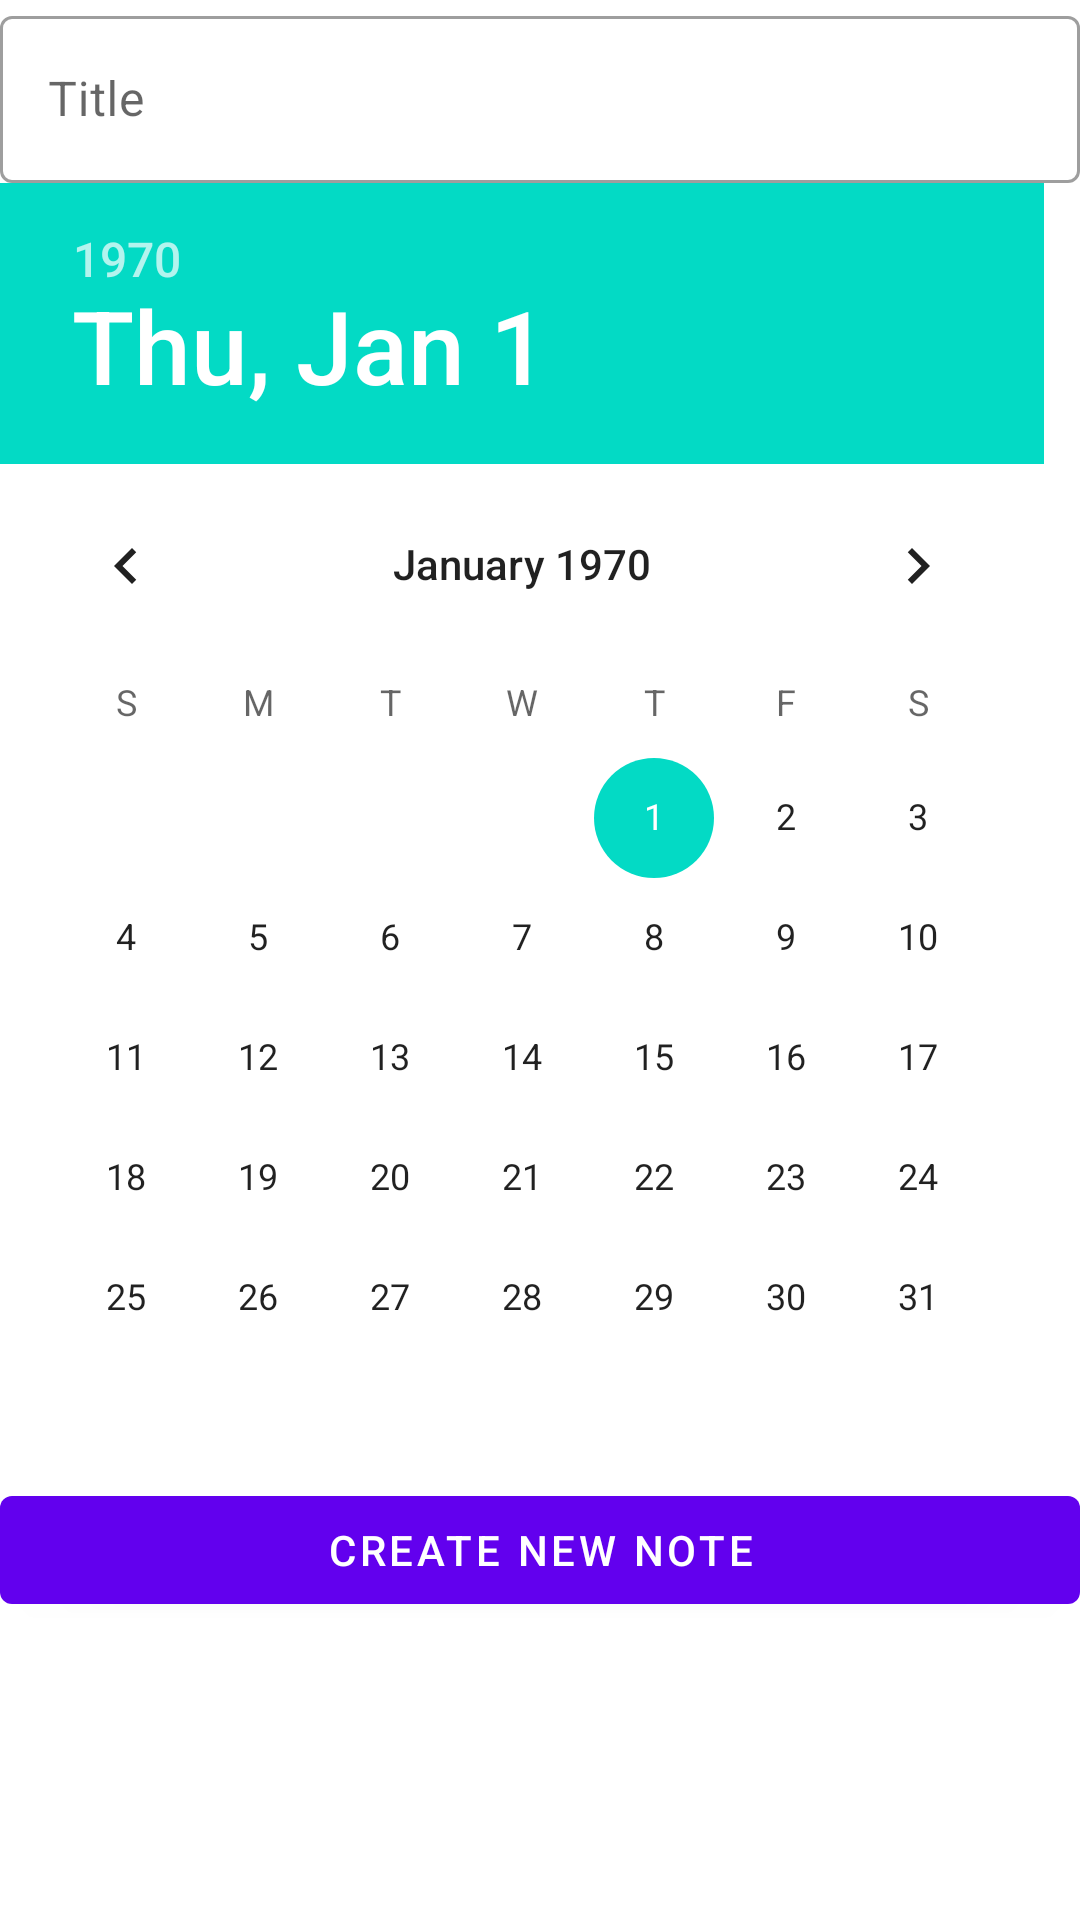

Layout XML and referenced resources for this Android screen:
<!-- AndroidManifest.xml: application theme Theme.App -->
<!-- res/layout/fragment_create_new_note.xml -->
<?xml version="1.0" encoding="utf-8"?>
<LinearLayout xmlns:android="http://schemas.android.com/apk/res/android"
    android:layout_width="match_parent"
    android:layout_height="match_parent"
    xmlns:app="http://schemas.android.com/apk/res-auto"
    android:orientation="vertical">

    <com.google.android.material.textfield.TextInputLayout
        android:id="@+id/note_title_input_layout"
        android:layout_width="match_parent"
        android:layout_height="wrap_content"
        app:endIconMode="clear_text"
        style="@style/Widget.MaterialComponents.TextInputLayout.OutlinedBox">

        <com.google.android.material.textfield.TextInputEditText
            android:id="@+id/note_title"
            android:layout_width="match_parent"
            android:layout_height="match_parent"
            android:hint="@string/title" />

    </com.google.android.material.textfield.TextInputLayout>

    <DatePicker
        android:id="@+id/note_date"
        android:layout_width="match_parent"
        android:layout_height="wrap_content" />

    <com.google.android.material.button.MaterialButton
        android:id="@+id/create_new_note_button"
        android:layout_width="match_parent"
        android:layout_height="wrap_content"
        android:text="@string/create_new_note" />

</LinearLayout>
<!-- resources referenced by this layout -->
<resources>
  <string name="create_new_note">Create new note</string>
  <string name="title">Title</string>
  <style name="Theme.App" parent="Theme.MaterialComponents.DayNight.NoActionBar">
          
          <item name="colorPrimary">@color/purple_500</item>
          <item name="colorPrimaryVariant">@color/purple_700</item>
          <item name="colorOnPrimary">@color/white</item>
          
          <item name="colorSecondary">@color/teal_200</item>
          <item name="colorSecondaryVariant">@color/teal_700</item>
          <item name="colorOnSecondary">@color/black</item>
          
          <item name="android:statusBarColor" tools:targetApi="l">?attr/colorPrimaryVariant</item>
          
      </style>
  <color name="purple_500">#FF6200EE</color>
  <color name="purple_700">#FF3700B3</color>
  <color name="white">#FFFFFFFF</color>
  <color name="teal_200">#FF03DAC5</color>
  <color name="teal_700">#FF018786</color>
  <color name="black">#FF000000</color>
</resources>
